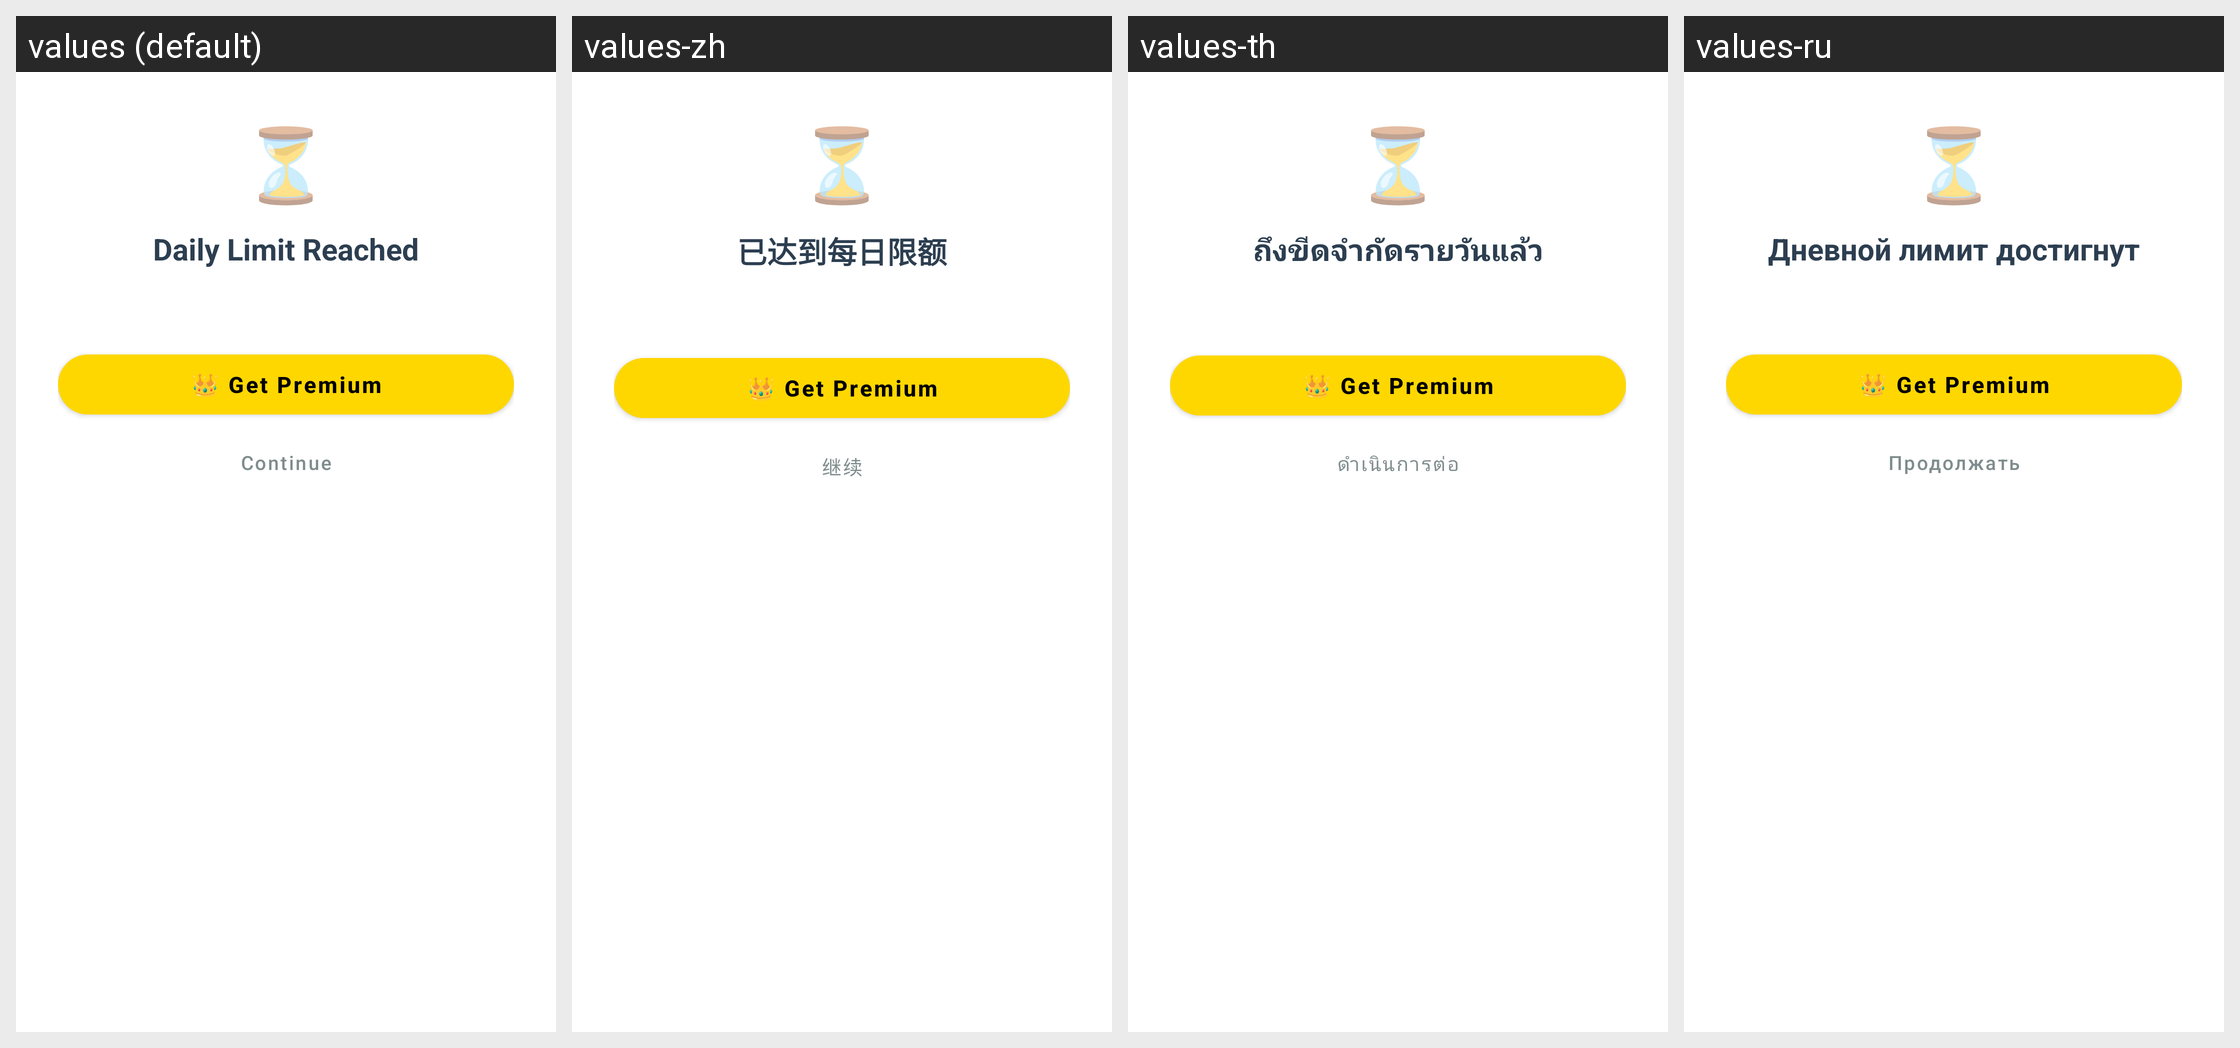

Here is an Android app screen in its default locale and in the app's own translations. Write out the translated-string differences for the strings that appear on this screen.
Android screen res/layout/dialog_daily_limit.xml rendered under 4 locales, left to right: values (default), values-zh, values-th, values-ru. Device: Nexus 5 (rendered at 1080×1920; each locale shown at half size, 540×960, under a caption strip naming it); theme AppTheme.
Other locales in the repository, not shown: values-ar, values-de, values-es, values-fil, values-fr, values-hi, values-in, values-it, values-ja, values-ko, values-pt, values-tr, values-vi.
Strings drawn on this screen, with the default value and each locale's value (text and hints the layout hard-codes, and strings that could not be matched under every locale, appear in the picture but are not listed):

ai_daily_limit_title
  values: Daily Limit Reached
  values-zh: 已达到每日限额
  values-th: ถึงขีดจำกัดรายวันแล้ว
  values-ru: Дневной лимит достигнут

maybe_later
  values: Continue
  values-zh: 继续
  values-th: ดำเนินการต่อ
  values-ru: Продолжать
